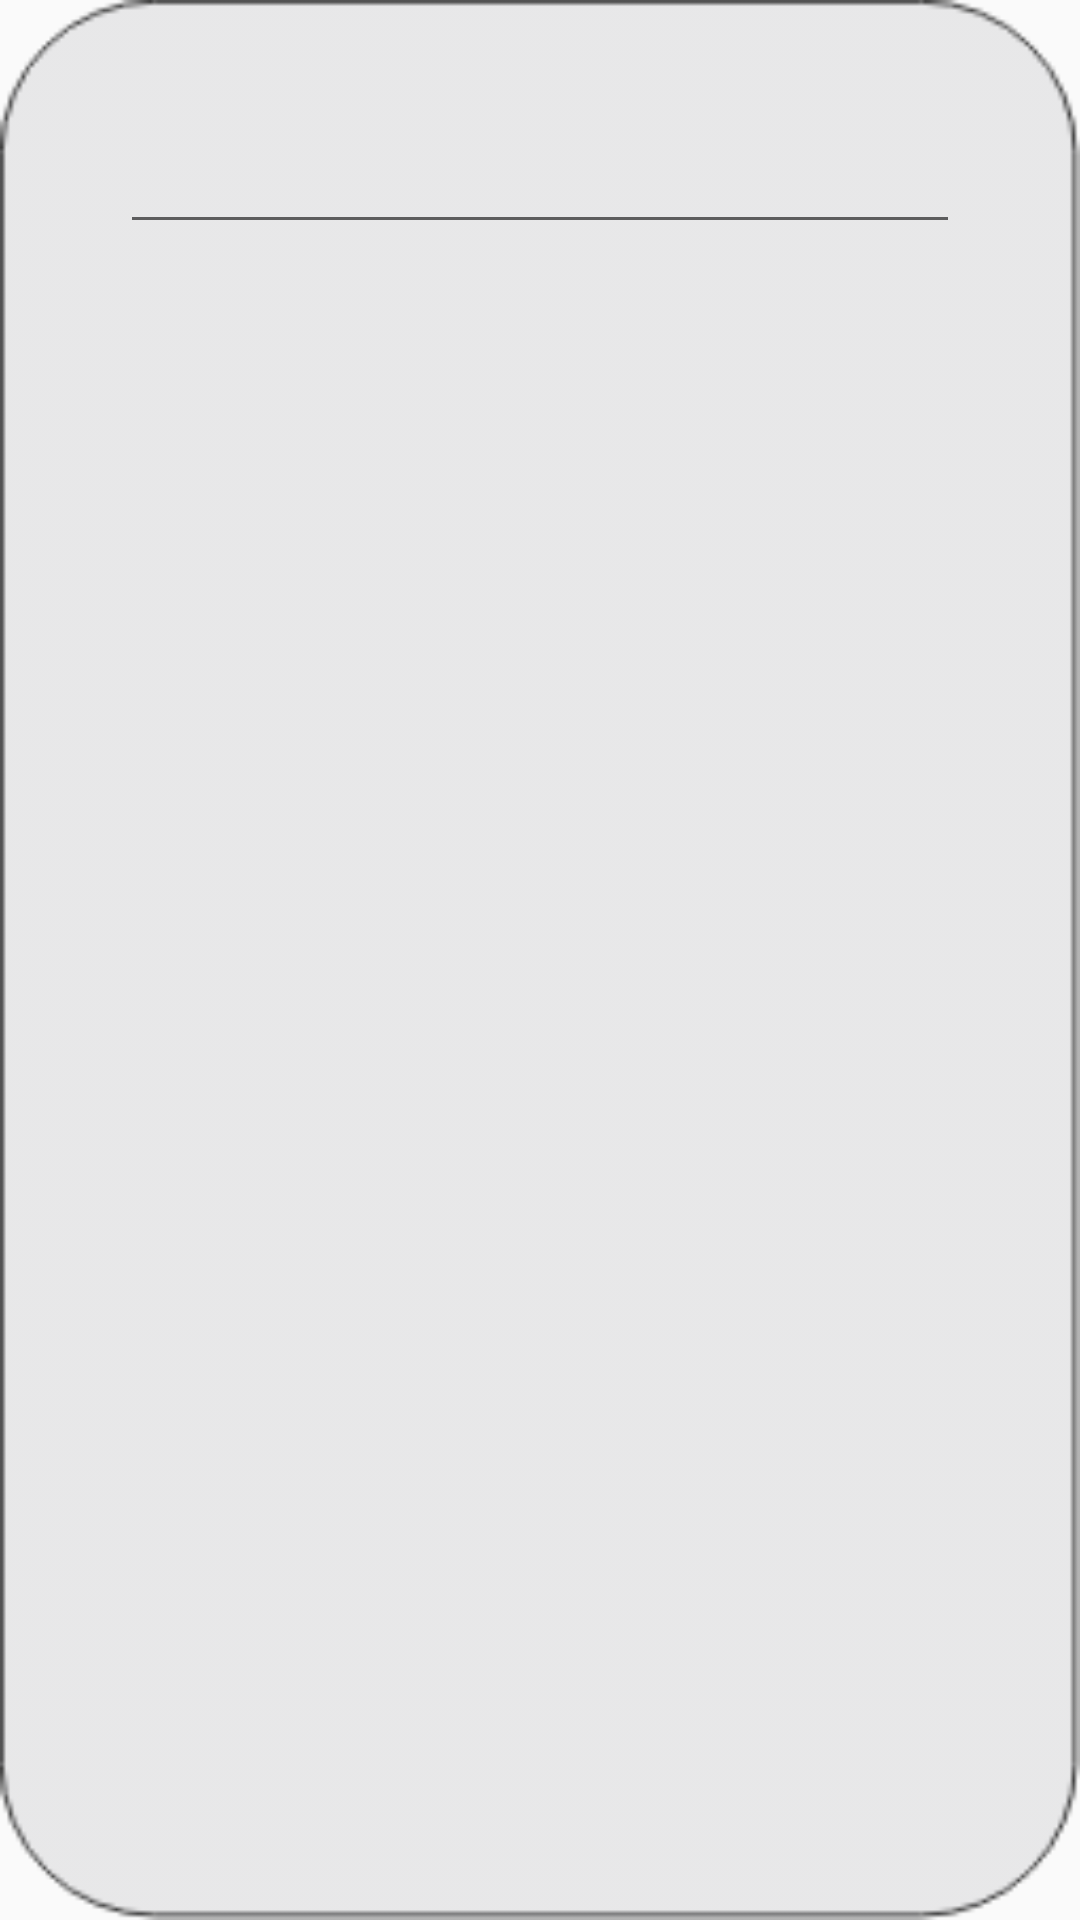

Reconstruct the res/layout file that produces this screen, plus the resources it refers to.
<!-- AndroidManifest.xml: application theme Theme.AppCompat.Light.NoActionBar.FullScreen -->
<!-- res/layout/activity_astar_dialog.xml -->
<?xml version="1.0" encoding="utf-8"?>
<LinearLayout xmlns:android="http://schemas.android.com/apk/res/android"
    android:layout_width="match_parent"
    android:layout_height="match_parent"
    android:orientation="vertical"
    android:background="@mipmap/rect1"
    android:padding="40dp">

    <EditText
        android:id="@+id/astarEditText"
        android:layout_width="match_parent"
        android:layout_height="wrap_content" />

    <androidx.recyclerview.widget.RecyclerView
        android:id="@+id/astarRecycleView"
        android:layout_width="match_parent"
        android:layout_height="match_parent"/>
</LinearLayout>
<!-- resources referenced by this layout -->
<resources>
  <!-- mipmap rect1: png bitmap (mipmap-anydpi-v26, 5761 bytes) -->
  <style name="Theme.AppCompat.Light.NoActionBar.FullScreen" parent="@style/Theme.AppCompat.Light.NoActionBar">
          <item name="android:windowNoTitle">true</item>
          <item name="android:windowActionBar">false</item>
          <item name="android:windowFullscreen">true</item>
          <item name="android:windowContentOverlay">@null</item>
      </style>
</resources>
